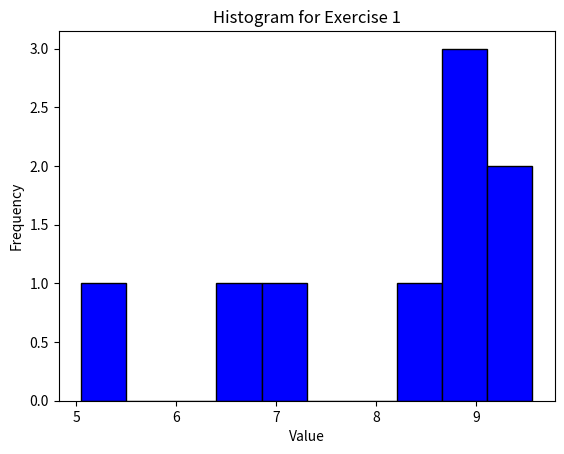

This figure's Python source:
#!/usr/bin/env python3
# -*- coding: utf-8 -*-
"""
Created on Thu Oct 20 17:13:29 2023

[redacted]

Modified by: <Your group members here>
"""


# REMINDER: Only Python3 compatible code will be accepted!

# Some imports you may want or need to use.
# to read https://www.digitalocean.com/community/tutorials/how-to-import-modules-in-python-3
# or the official documentation at https://docs.python.org/3/reference/import.html

# A simple direct import of a module
import math
# Importing a module and renaming it for easier use
import numpy as np
# Importing a submodule and renaming it
import matplotlib.pyplot as plt

# Python3 supports type hints for the developer
# In order to express more complex types some additional imports
# are needed
from typing import Union, Optional, List, Tuple, Dict


### Exercise 1, Task 1:
# Comment: This is a function header in Python.
# All functions are defined using the keyword "def",
# followed by the function name and () with any potential
# parameters. Function headers can now also have type signatures.
# If the function is to return a value, you need to
# specifc this using "return <val>"
def fibonacci(n: int) -> int:
    """
        A function to compute the n's fibonacci number.
        See https://en.wikipedia.org/wiki/Fibonacci_number
        for details.

        Parameters
        ----------
        n: int
            Which fibonacci number in the sequence is desired.

        Returns
        -------
        int
            The n'th fibonaaci number.

    """
    if n == 0:
        return 0
    elif n == 1:
        return 1
    else:
        return fibonacci(n-1) + fibonacci(n-2)


### Exercise 1, Task 2:
# Comment: In this function header, we have 2 different kinds of 
# parameters: positional and namend ones. Named parameters are optional
# and have default values. Positional parameters are required when calling
# a function.
# For more information on parameters, you may want to read: 
# https://www.pythoncentral.io/fun-with-python-function-parameters/
# Also, this exercise will require you to use numpy, a powerful package
# primarily for n-dimensional arrays, which we will make use of later.
# You will not need to learn everything about it, but for those interested,
# I recommend reading https://numpy.org/devdocs/user/index.html
def random_array(size: Union[int, Tuple[int, ...]], 
                min_val: Optional[float] = 0, 
                max_val: Optional[float] = 1) -> np.array: 
    """
        Generates a random numpy array of the given size with values
        within the interval specified by the min and max values.


        Parameters
        ----------
        size: int, or tuple of ints
            Specifies the size of the array. If an integer is given,
            the array should be 1 dimensional, otherwise have dimensions
            according to the number of elements in the tuple
        min_val: float, optional (Default=0)
            The minimum value for elements within the random array.
        max_val: float, optional (Default=1)
            The maximum value for elements within the random array.

        Returns
        -------
        np.array
            A numpy array of the given size with random values within the given interval.

    """ 
    return np.random.uniform(min_val, max_val, size)

### Exercise 1, Task 3:
# Comment: Remember to do both parts of the task!
def analyze(array: Union[List, np.array]) -> Dict:
    """
        Analyzes the given (numerical) array for its minimum,
        maximum, median and mean and prints these values in an
        appropriate form before returning a dictionary containing
        these values.

        Parameters
        ----------
        array: list or np.array
            The array to be analyzed.

        Returns
        -------
        dict
            A dictionary containing the keys "minimum", "maximum",
            "median" and "mean" with values representing these
            properties of the given array.
    """

    meanArr = sum(array) / len(array)
    minimum = min(array)
    maximum = max(array)
    medianArr = 0
    if len(array) % 2 == 1:
        medianArr = array[(len(array)-1) // 2]
    else:
        medianArr = (array[len(array) // 2] + array[(len(array) // 2) - 1]) / 2
    print(f"Mean: {meanArr} \nMinimum: {minimum} \nMaximum: {maximum} \nMedian: {medianArr}")
    dic = {"Mean": meanArr, "Minimum": minimum, "Maximum": maximum, "Median": medianArr}
    return dic

    
### Exercise 1, Task 4:
# Comment: In this exercise you should use matplotlib to visualize some
# data. You will only need the "hist" function contained in the pyplot 
# module of matplotlib, but if you are interested, you may want to read
# https://realpython.com/python-matplotlib-guide/
def histogram(array: np.array, bins: Optional[int] = 10):
    """
        Creates and plots a histogram from the values in
        the given array, split into the number of given bins.

        Parameters
        ---------
        array: np.array (1 dimensional)
            A 1 dimensional numpy array containing numbers to be plotted
            as a histogram.
        bins: int, optional (Default=10)
            The number of bins the values of the array should be split
            up in.
    """
    plt.hist(array, bins=bins, color='blue', edgecolor='black')
    plt.xlabel('Value')
    plt.ylabel('Frequency')
    plt.title('Histogram for Exercise 1')

    plt.show()

    
### Exercise 1, Task 5:
def list_ends(original_list: Union[List, np.array]) -> List:
    """
        Creates a new list containing only the first and last
        element of the given list. Should also work for an empty list!

        Parameters
        ----------
        original_list: list or np.array
            The list from which to take the items

        Returns
        ------
        list
            A list containing the first and last element of the
            original_list.
    """
    if len(original_list) > 0:
        return [original_list[0], original_list[-1]]
    return []

### Exercise 1, Task 6:
def combine_dictionaries(dict_a: Dict, dict_b: Dict) -> Dict:
    """
        Creates a new dictionary that contains all the keys from
        dict_a and dict_b. The values identical keys in both dictionaries
        should be added together.

        Parameters
        ----------
        dict_a: dict
            The first dictionary to combine.

        dict_b: dict
            The second dictionary to combine.

        Returns
        ------
        dict
            A dictionary combining the two given ones.
    """

    for index, (key, value) in enumerate(dict_b.items()):
        dict_a[key] = value
    return dict_a


### Exercise 1, Task 7:
# In this exercise you should raise an Exception if its arguments
# do not have the proper shapes. Look at how the skeleton functions
# are already raising NotImplementedError exceptions as a hint.
# A good read on exceptions in Python can be found at: 
# https://realpython.com/python-exceptions/
def matrix_mul(matrix_a: np.array, matrix_b: np.array) -> np.array:
    """
        Performs a matrix multiplication of the two given (2 dimensional) matrizes,
        after checking that the matrizes actually can be multiplied.

        Parameters
        ----------
        matrix_a : np.array
            The first matrix of the multiplication
        matrix_b : np.array
            The second matrix of the multiplication

        Returns
        ------
        np.array
            A matrix representing the result of multiplying
            matrix_a and matrix_b.

        Raises
        ------
        AttributeError
            If dimensions of matrix_a and matrix_b do not match
            for matrix multiplication.
            (AttributeError may not be the most appropriate here, 
            but the point is that you raise an exception yourself.)
    """
    if matrix_a.shape[1] != matrix_b.shape[0]:
        raise AttributeError
    return np.dot(matrix_a, matrix_b)

### Exercise 2
# In this exercise you are asked to write complete the class skeleton
# for the Graph class below. If you are interested in more information
# about classes, you may want to read: https://docs.python.org/3/tutorial/classes.html
# or play around with https://www.learnpython.org/en/Classes_and_Objects
# Keep in mind, that the way you solve these tasks is up to you, you may
# add additional functions to the class or even create your own classes, e.g.
# for nodes. For this reason, the docstrings will only focus on any input/
# output requirements and make no comments about what the functions may do 
# internally.

# A class is defined by the keyword "class" followed by the name of the class
# (conventionally written with a capital initial letter) and finally followed
# by a list of classes this class should inherit from. While no longer necessary
# in Python3, traditionally one specified to inherit from "object". In Python3
# all classes will inherit from object, regardless of whether one specifies this 
# or not. I've added this here, so that you are not confused when you see it while
# reading up on Python since a lot of material is still tailored to at least be compatible
# to Python2 where it made a difference whether or not this inheritance was specified.

# Another notable thing for classes in Python is the "self" keyword, which should always
# be the first parameter of all classmethods. Python will pass in a reference of the
# current instance to the function to use (same as "this" in Java) as the first parameter
# whenever calling a method on a class instance. I will not include this in the docstrings
# as it is always the same.
class DGraph(object):
    
    def __init__(self):
        """
            A constructor where instance attributes can be setup.
        """
        self.nodes = []
        self.edges = []
        self.num_nodes = 0

    def get_number_of_nodes(self):
        return self.num_nodes
        
    def add_node(self, node: str):
        """
            Adds a node with the given name to the graph. 
            
            Parameters
            ----------
            node: String
                The name of the new node.
        """
        if node not in self.nodes:
            self.nodes.append(node)
            self.num_nodes = len(self.nodes)
        
    def remove_node(self, node: str):
        """
            Removes the node with the given name from the graph.
            Should raise an Exception when the given node is not
            in the graph.
            
            Parameters
            ----------
            node: String
                The name of the node to be removed.
        """
        if node in self.nodes:
            self.nodes.remove(node)
            self.num_nodes = len(self.nodes)
        else:
            raise NameError("Node not in the given graph")
        
    def add_edge(self, node_a: str, node_b: str):
        """
            Adds a directed edge from node_a to node_b. 
            
            Parameters
            ----------
            node_a: String
                The name of the first node.
            node_b: String
                The name of the second node.
        """
        if node_a in self.nodes and node_b in self.nodes and (node_a, node_b) not in self.edges:
            self.edges.append((node_a, node_b))
            
    def remove_edge(self, node_a: str, node_b: str):
        """
            Removes an edge from node_a to node_b, if it exists. 
            Non-existing edges are ignored.
            
            Parameters
            ----------
            node_a: String
                The name of the first node.
            node_b: String
                The name of the second node.
        """
        if (node_a, node_b) in self.edges:
            self.edges.remove((node_a, node_b))
            

    # Comment for porperties: Properties are the preferred way of not using explicit
    # get_x / set_x methods from other languages. We can discuss how exactly
    # they work in the tutorials, or you can read up on the reasoning behind them
    # at https://www.python-course.eu/python3_properties.php
    def get_number_of_nodes(self) -> int:
        """
            Returns
            -------
            int
                The total number of nodes in the graph.
        """
        return len(self.nodes)
    
    def get_parents(self, node: str) -> List[str]:
        """
            Collects and returns all parents of the given node. Should raise an
            exception when the node is not in the graph.

            Parameters
            ----------
            node: String
                The name of the node whose parents are queried.
                
            Returns
            -------
            list
                A list containing all parent nodes of the specified node.
        """
        if node in self.nodes:
            parents = []
            for parent in self.nodes:
                if (parent, node) in self.edges:
                    parents.append(parent)
            return parents
        else:
            raise NameError("node not in Graph")

            
    def get_children(self, node: str) -> List[str]:
        """
            Collects and returns all children of the given node. Should raise
            an exception when the node is not in the graph.

            Parameters
            ----------
            node: String
                The name of the node whose children are queried.
                
            Returns
            -------
            list
                A list containing all children nodes of the specified node.
        """
        if node in self.nodes:
            children = []
            for child in self.nodes:
                if (node, child) in self.edges:
                    children.append(child)
            return children
        else:
            raise NameError("node not in Graph")

    def is_ancestor(self, node_a: str, node_b: str) -> bool:
        """
            Checks if node_a is an ancestor of node_b. 
            Should also work in cyclic graphs!

            Parameters
            ----------
            node_a: String
                The name of the potential ancestor node.
            node_b: String
                The name of the potential descendant node.

            Returns
            -------
            bool
                True if node_a is an ancestor of node_b, False otherwise.
        """
        ancestors = self.get_parents(node_b)
        
        visited = set() #making sure it works for cyclic graphs

        while ancestors:
            current_node = ancestors.pop()
            if current_node in visited: #here we check for nodes that were already visited and skip them
                continue
            visited.add(current_node)
            if current_node == node_a:
                return True
            current_parents = self.get_parents(current_node)
            for parent in current_parents:
                if parent not in ancestors:
                    ancestors.append(parent)
        return False # ancestors is now empty and we have not visited node_a
        


    def is_descendant(self, node_a: str, node_b: str) -> bool:
        """
            Checks if node_a is a descendant of node_b. 
            Should also work in cyclic graphs!

            Parameters
            ----------
            node_a: String
                The name of the potential descendant node.
            node_b: String
                The name of the potential ancestor node.

            Returns
            -------
            bool
                True if node_a is a descendant of node_b, False otherwise.
        """
        descendants = self.get_children(node_b)

        visited = set() #making sure it works for cyclic graphs

        while descendants:
            current_node = descendants.pop()
            if current_node in visited: #here we check for nodes that were already visited and skip them
                continue
            visited.add(current_node)
            if current_node == node_a:
                return True
            current_children = self.get_children(current_node)
            for child in current_children:
                if child not in descendants:
                    descendants.append(child)
        return False # descendants is now empty and we have not visited node_a

    def is_acyclic(self) -> bool:
        """
            Computes whether or not this graph is acyclic.
        
            Returns
            ----------
            bool
                True if there are no cycles within the provided graph, False otherwise.
        """
        for node in self.nodes:
            if self.is_descendant(node, node):
                return False
        return True



if __name__ == "__main__":
    # Comment: This condition will evaluate to true, if this
    # module is run directly, i.e. using "python assignment1.py".
    # You will find some simple example calls for the different functions,
    # which you may extend to test your implementations.
    
    print("Example calls: ")

    ### Exercise 1
    # Exercise 1, Task 1:
    print("The fifth fibonacci number is: {}".format(fibonacci(5)))
    # Exercise 1, Task 2:
    array = random_array(9, 5, 10)
    print("Random array: {}".format(array))
    # Exercise 1, Task 3:
    moments = analyze(array)
    print("Stored moments: {}".format(moments))
    # Exercise 1, Task 4:
    histogram(array)
    # Exercise 1, Task 6:
    print("First and last item of list {}: {}".format(array, list_ends(array)))
    # Exercise 1, Task 6:
    m1 = np.eye(2)
    m2 = np.array([[2,1],[0,2]])
    res = matrix_mul(m1, m2)
    print("Result from the multiplication: {}".format(res))

    ### Exercise 2:
    graph = DGraph()
    graph.add_node("node_a")
    graph.add_node("node_b")
    graph.add_node("node_c")
    graph.remove_node("node_b")
    graph.add_edge("node_a", "node_c")
    print("Number of nodes: {}".format(graph.get_number_of_nodes()))
    print("Number of nodes (properties): {}".format(graph.num_nodes))
    print("Parents of node_c: {}".format(graph.get_parents("node_c")))
    print("Is node_c a descendant of node_a? {}".format(graph.is_descendant("node_c","node_a")))
    '''
    graph.add_node("node_b")
    graph.add_edge("node_c", "node_b")
    graph.add_edge("node_b", "node_a")
    '''
    print("Is node_a a descendant of node_a? {}".format(graph.is_descendant("node_a","node_a")))
    print("Is acyclic? {}".format(graph.is_acyclic()))

